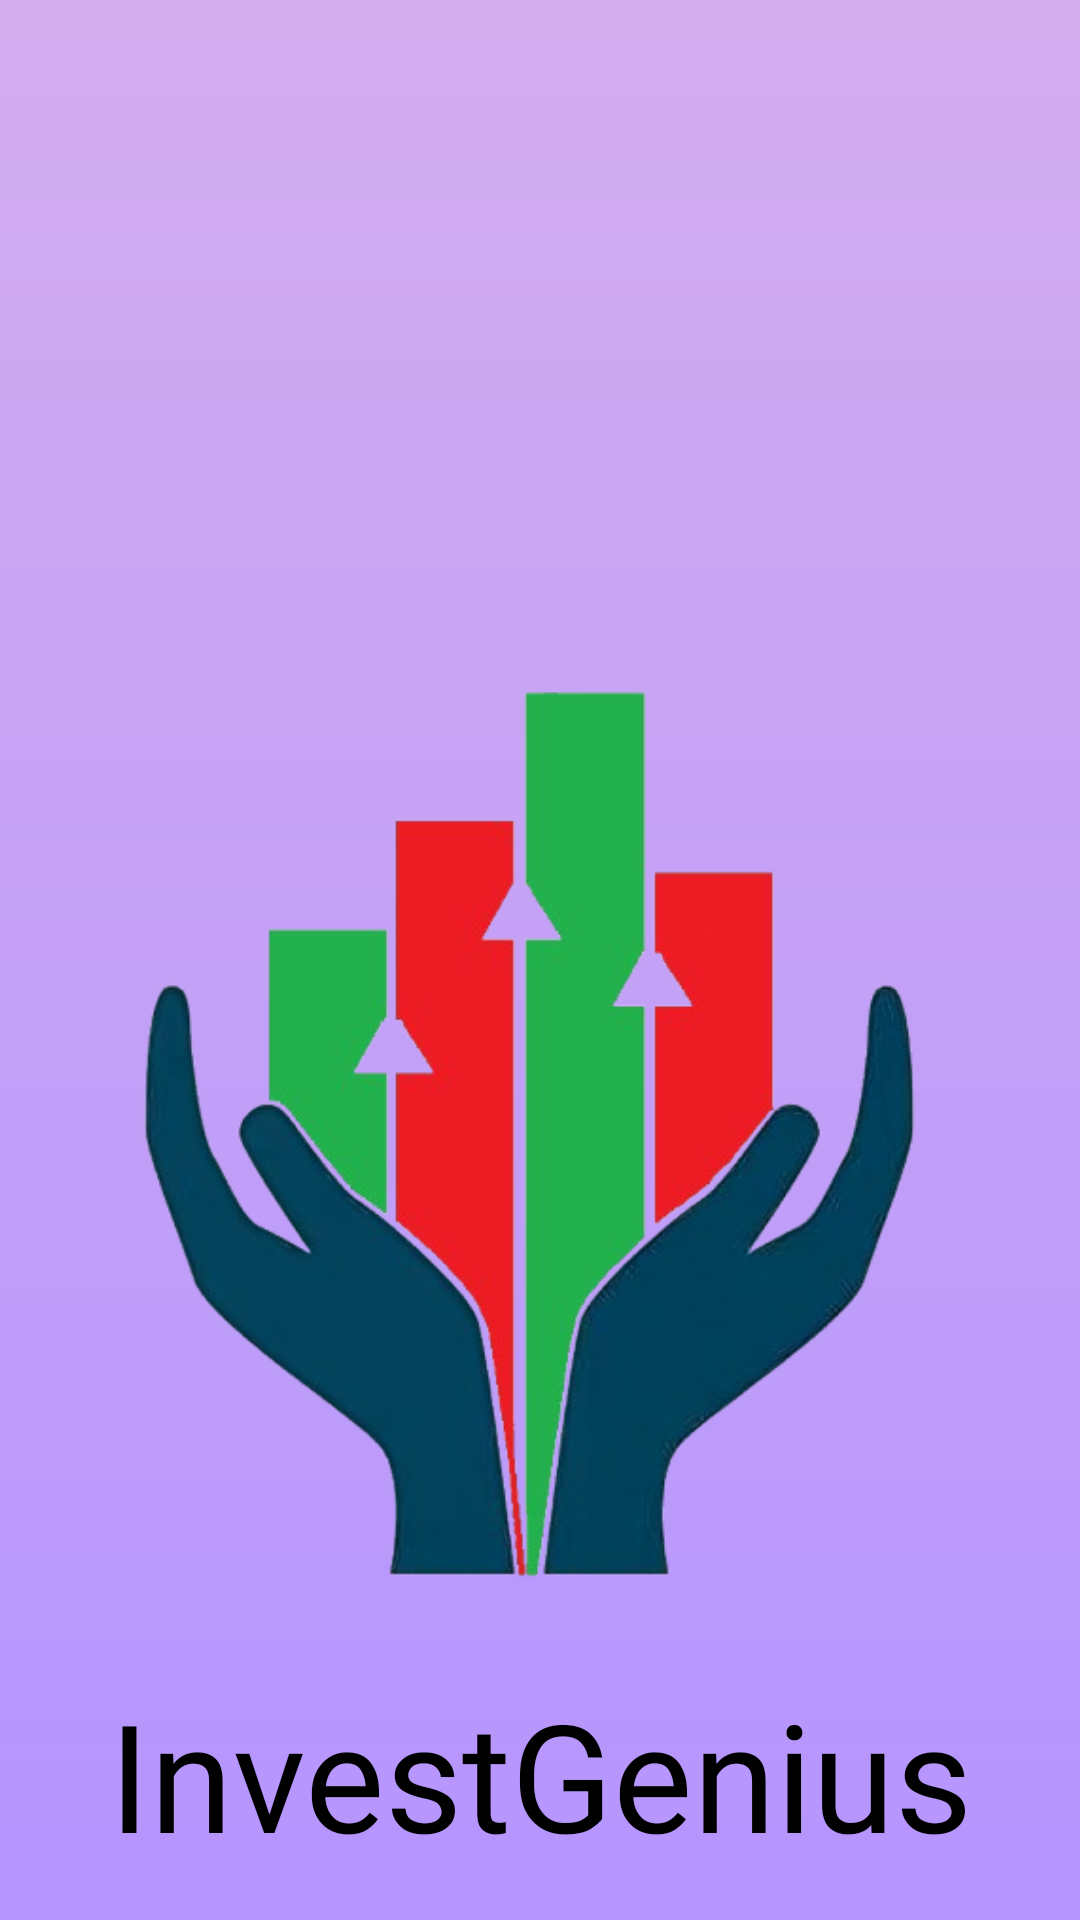

Android layout source for this screen:
<!-- AndroidManifest.xml: application theme Theme.InvestGenius -->
<!-- res/layout/activity_splash_screen.xml -->
<?xml version="1.0" encoding="utf-8"?>
<androidx.constraintlayout.widget.ConstraintLayout xmlns:android="http://schemas.android.com/apk/res/android"
    xmlns:app="http://schemas.android.com/apk/res-auto"
    xmlns:tools="http://schemas.android.com/tools"
    android:id="@+id/main"
    android:layout_width="match_parent"
    android:layout_height="match_parent"
    android:background="@drawable/background1"
    tools:context=".splash_screen">

    <ImageView
        android:id="@+id/imageView"
        android:layout_width="297dp"
        android:layout_height="358dp"
        android:layout_marginTop="200dp"
        app:layout_constraintEnd_toEndOf="parent"
        app:layout_constraintStart_toStartOf="parent"
        app:layout_constraintTop_toTopOf="parent"
        app:srcCompat="@drawable/logo" />

    <TextView
        android:id="@+id/textView"
        android:layout_width="wrap_content"
        android:layout_height="wrap_content"
        android:fontFamily="@font/blinker_bold"
        android:text="InvestGenius"
        android:textColor="#000000"
        android:textSize="50sp"
        app:layout_constraintEnd_toEndOf="@+id/imageView"
        app:layout_constraintStart_toStartOf="@+id/imageView"
        app:layout_constraintTop_toBottomOf="@+id/imageView" />
</androidx.constraintlayout.widget.ConstraintLayout>
<!-- resources referenced by this layout -->
<resources>
  <!-- drawable background1 (drawable) -->
  <?xml version="1.0" encoding="utf-8"?>
  <shape xmlns:android="http://schemas.android.com/apk/res/android">
      <gradient
          android:startColor="#B595FF"
          android:endColor="#D2ADEE"
          android:angle="450">
      </gradient>
  </shape>
  <!-- drawable logo: png bitmap (drawable, 116325 bytes) -->
  <style name="Theme.InvestGenius" parent="Base.Theme.InvestGenius" />
  <style name="Base.Theme.InvestGenius" parent="Theme.Material3.DayNight.NoActionBar">
          
          
      </style>
</resources>
